Run: headless pygame with SDL's dummy video driver; simulated clock (each Clock.tick advances the game by its frame time, no real sleeping); random seed 0; keys injected as events and as key.get_pressed() state; no mouse input.
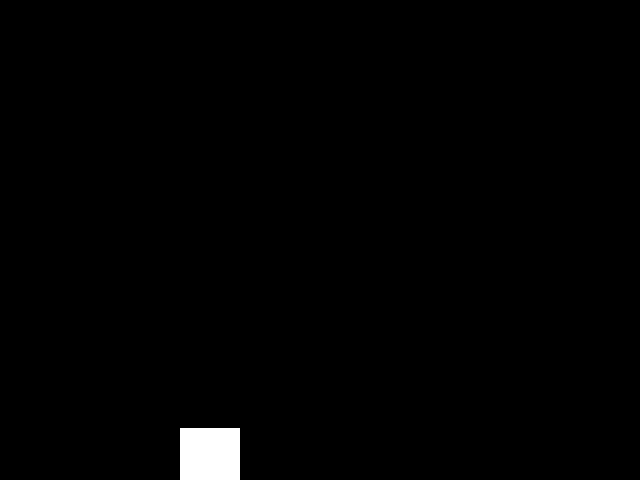
Frame 1 of 4 · flips 1–60 · no input
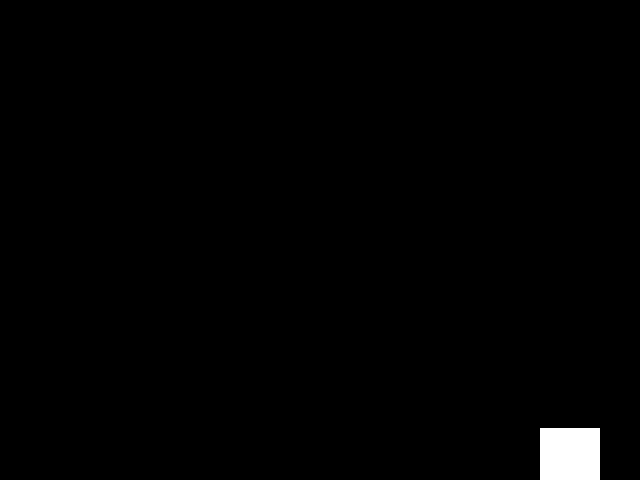
Frame 2 of 4 · flips 61–180 · tapped SPACE, RETURN · held RIGHT (→), D
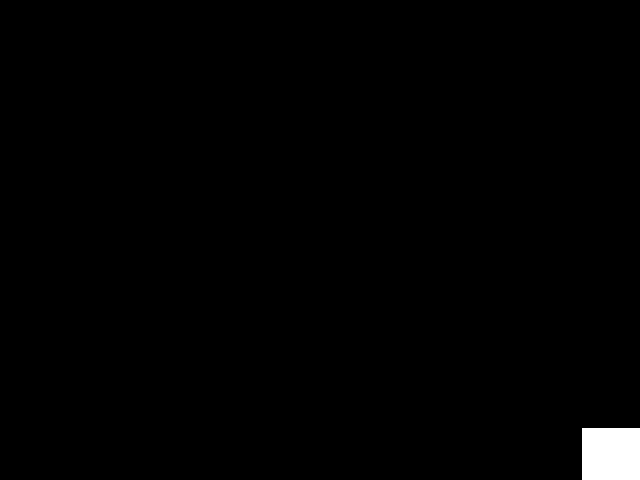
Frame 3 of 4 · flips 181–300 · held DOWN (↓), S
Frame 4 of 4 · flips 301–420 · held LEFT (←), A, UP (↑), W · screen unchanged from frame 3, image omitted

The pygame program that drew these frames:

import pygame
from pygame.locals import *

# incialización de tamaño

WIDTH, HEIGHT = 640, 480
screen = pygame.display.set_mode((WIDTH, HEIGHT))
clock = pygame.time.Clock() # para controlar la velocidad de la pantalla

# constantes

# variables
cuadrado = pygame.Rect(0, HEIGHT-60, 60, 60)
# posición y tamaño
'''velocidad = 1
aceleracion = 0.1'''
# con vectores
velocidad = [3, -8]
gravedad = 0.4  

# bucle principal
while True:
    for event in pygame.event.get():
        # los eventos es lo que el usuario hace y el programa responde
        if event.type == QUIT:
            exit()
    # actualización de variables
    '''cuadrado.x += velocidad
    velocidad += aceleracion'''
    # con vectores
    cuadrado.x += velocidad[0]
    cuadrado.y += velocidad[1]
    velocidad = [velocidad[0], velocidad[1] + gravedad]
    if cuadrado.y > HEIGHT-60:
        velocidad[1] = 0
        gravedad = 0
    if cuadrado.x > WIDTH-60:
        velocidad[0] = 0
    # dibujo
    screen.fill((0, 0, 0))
    pygame.draw.rect(screen, (255, 255, 255), cuadrado)
    pygame.display.flip()
    clock.tick(60)
